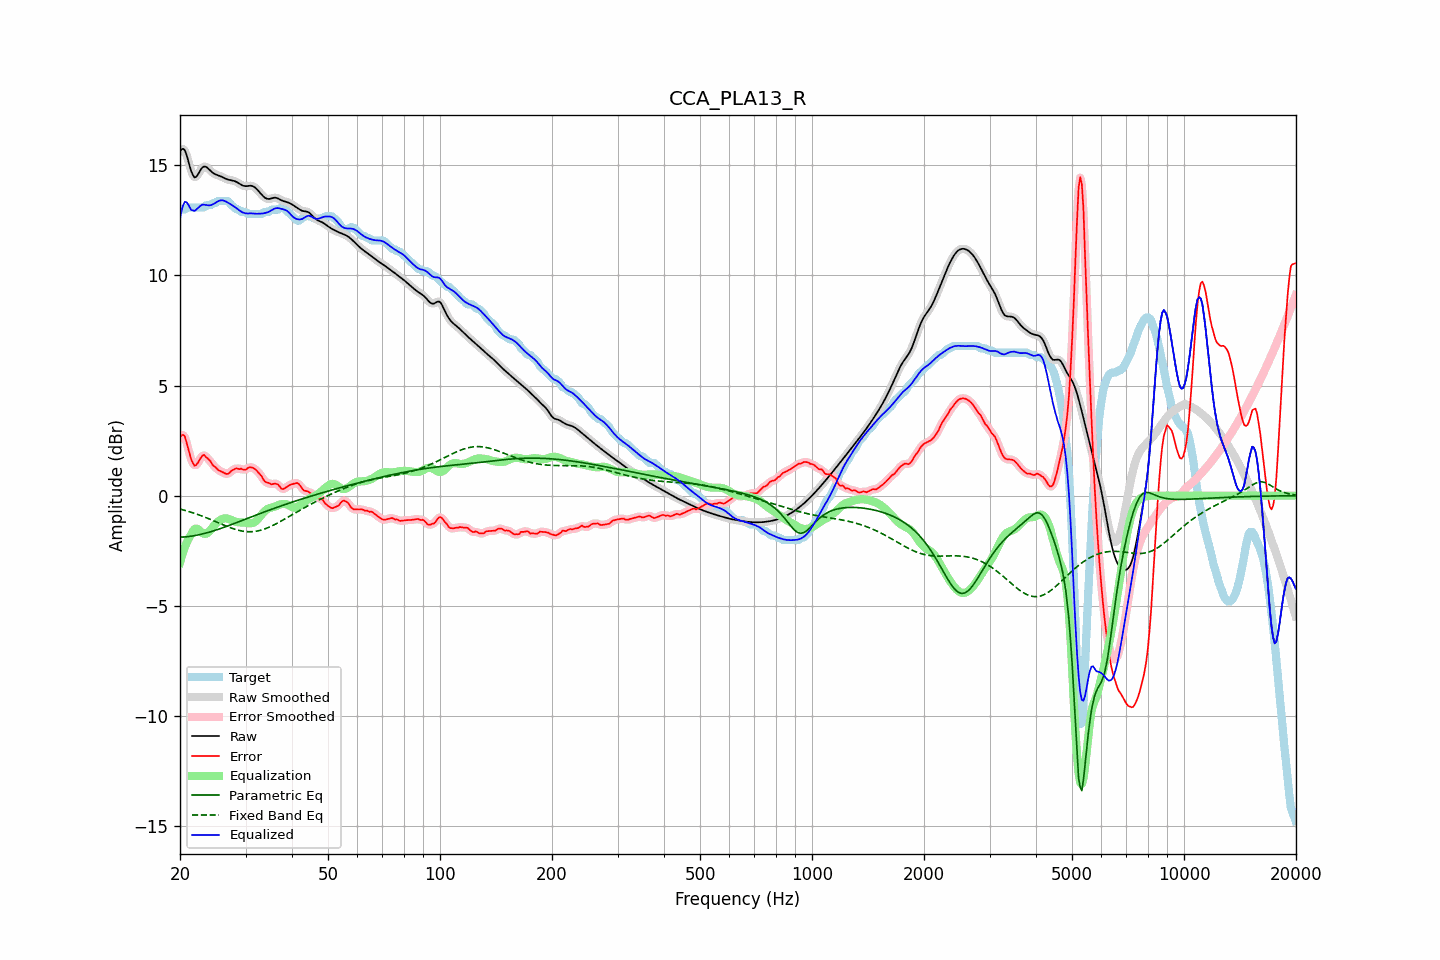

The data file committed next to this chart (first rows):
frequency, raw, error, smoothed, error_smoothed, equalization, parametric_eq, fixed_band_eq, equalized_raw, equalized_smoothed, target
20.00, 15.63, 2.64, 15.64, 2.66, -3.05, -1.89, -0.61, 12.59, 12.60, 12.99
20.20, 15.73, 2.74, 15.73, 2.74, -2.79, -1.88, -0.63, 12.94, 12.94, 12.99
20.40, 15.75, 2.76, 15.74, 2.74, -2.56, -1.88, -0.65, 13.20, 13.19, 12.99
20.61, 15.69, 2.70, 15.67, 2.65, -2.35, -1.87, -0.67, 13.34, 13.32, 12.99
20.81, 15.49, 2.43, 15.49, 2.44, -2.16, -1.87, -0.69, 13.33, 13.33, 13.06
21.02, 15.25, 2.16, 15.24, 2.17, -2.00, -1.86, -0.71, 13.24, 13.24, 13.09
21.23, 14.97, 1.88, 14.98, 1.88, -1.87, -1.85, -0.73, 13.10, 13.11, 13.09
21.44, 14.73, 1.64, 14.74, 1.65, -1.76, -1.84, -0.76, 12.97, 12.98, 13.09
21.66, 14.57, 1.48, 14.56, 1.47, -1.61, -1.83, -0.78, 12.96, 12.95, 13.09
21.87, 14.45, 1.36, 14.48, 1.39, -1.52, -1.82, -0.80, 12.93, 12.95, 13.09
22.09, 14.48, 1.39, 14.48, 1.39, -1.49, -1.80, -0.83, 12.98, 12.99, 13.09
22.31, 14.57, 1.48, 14.56, 1.47, -1.52, -1.79, -0.85, 13.05, 13.05, 13.09
22.54, 14.69, 1.60, 14.69, 1.60, -1.57, -1.77, -0.88, 13.12, 13.12, 13.09
22.76, 14.82, 1.72, 14.81, 1.73, -1.64, -1.76, -0.91, 13.18, 13.17, 13.09
22.99, 14.91, 1.82, 14.90, 1.81, -1.70, -1.74, -0.94, 13.21, 13.20, 13.09
23.22, 14.95, 1.85, 14.94, 1.82, -1.73, -1.72, -0.96, 13.21, 13.21, 13.10
23.45, 14.94, 1.76, 14.94, 1.78, -1.74, -1.70, -0.99, 13.20, 13.20, 13.17
23.69, 14.89, 1.70, 14.89, 1.71, -1.70, -1.68, -1.02, 13.19, 13.19, 13.19
23.92, 14.82, 1.63, 14.82, 1.63, -1.64, -1.66, -1.05, 13.18, 13.18, 13.19
24.16, 14.75, 1.56, 14.75, 1.54, -1.56, -1.64, -1.08, 13.19, 13.19, 13.19
24.40, 14.68, 1.42, 14.69, 1.44, -1.47, -1.62, -1.11, 13.22, 13.22, 13.26
24.65, 14.63, 1.34, 14.63, 1.36, -1.38, -1.60, -1.14, 13.25, 13.26, 13.29
24.89, 14.59, 1.30, 14.60, 1.28, -1.30, -1.57, -1.17, 13.30, 13.30, 13.29
25.14, 14.57, 1.21, 14.57, 1.22, -1.23, -1.55, -1.21, 13.34, 13.34, 13.35
25.39, 14.54, 1.15, 14.54, 1.17, -1.16, -1.52, -1.24, 13.38, 13.38, 13.39
25.65, 14.51, 1.12, 14.51, 1.12, -1.11, -1.50, -1.27, 13.41, 13.40, 13.39
25.91, 14.48, 1.09, 14.48, 1.08, -1.06, -1.47, -1.30, 13.41, 13.41, 13.39
26.16, 14.44, 1.05, 14.44, 1.05, -1.04, -1.45, -1.33, 13.40, 13.40, 13.39
26.43, 14.40, 1.01, 14.41, 1.01, -1.03, -1.42, -1.36, 13.38, 13.38, 13.39
26.69, 14.37, 0.98, 14.37, 0.99, -1.03, -1.40, -1.39, 13.34, 13.34, 13.39
26.96, 14.35, 1.00, 14.35, 1.01, -1.05, -1.37, -1.42, 13.30, 13.30, 13.35
27.23, 14.33, 1.05, 14.33, 1.05, -1.08, -1.34, -1.45, 13.26, 13.26, 13.28
27.50, 14.32, 1.13, 14.32, 1.11, -1.11, -1.31, -1.47, 13.21, 13.21, 13.19
27.77, 14.31, 1.17, 14.31, 1.17, -1.14, -1.29, -1.50, 13.16, 13.16, 13.14
28.05, 14.29, 1.21, 14.28, 1.21, -1.17, -1.26, -1.52, 13.11, 13.11, 13.08
28.33, 14.25, 1.24, 14.25, 1.22, -1.19, -1.23, -1.54, 13.06, 13.06, 13.01
28.62, 14.21, 1.22, 14.21, 1.23, -1.21, -1.20, -1.57, 13.01, 13.00, 12.99
28.90, 14.17, 1.20, 14.17, 1.22, -1.21, -1.17, -1.58, 12.95, 12.95, 12.97
29.19, 14.12, 1.23, 14.12, 1.20, -1.22, -1.15, -1.60, 12.91, 12.91, 12.89
29.48, 14.08, 1.19, 14.09, 1.19, -1.22, -1.12, -1.61, 12.86, 12.87, 12.89
29.78, 14.06, 1.17, 14.06, 1.18, -1.23, -1.09, -1.62, 12.84, 12.84, 12.89
30.08, 14.05, 1.18, 14.06, 1.20, -1.24, -1.06, -1.63, 12.82, 12.82, 12.88
30.38, 14.06, 1.24, 14.06, 1.23, -1.25, -1.03, -1.64, 12.81, 12.82, 12.82
30.68, 14.07, 1.28, 14.07, 1.27, -1.25, -1.00, -1.64, 12.82, 12.82, 12.79
30.99, 14.07, 1.28, 14.07, 1.29, -1.25, -0.98, -1.64, 12.82, 12.82, 12.79
31.30, 14.06, 1.27, 14.06, 1.27, -1.24, -0.95, -1.64, 12.82, 12.82, 12.79
31.61, 14.03, 1.24, 14.03, 1.24, -1.22, -0.92, -1.63, 12.81, 12.81, 12.79
31.93, 13.98, 1.19, 13.97, 1.18, -1.17, -0.89, -1.62, 12.81, 12.80, 12.79
32.24, 13.90, 1.11, 13.90, 1.11, -1.10, -0.86, -1.61, 12.80, 12.80, 12.79
32.57, 13.82, 1.03, 13.82, 1.04, -1.02, -0.84, -1.59, 12.80, 12.80, 12.79
32.89, 13.74, 0.95, 13.74, 0.95, -0.93, -0.81, -1.57, 12.81, 12.81, 12.79
33.22, 13.66, 0.86, 13.65, 0.84, -0.84, -0.78, -1.55, 12.81, 12.81, 12.80
33.55, 13.58, 0.72, 13.58, 0.73, -0.76, -0.75, -1.53, 12.82, 12.82, 12.86
33.89, 13.52, 0.63, 13.52, 0.65, -0.68, -0.73, -1.50, 12.84, 12.84, 12.89
34.23, 13.49, 0.60, 13.49, 0.59, -0.63, -0.70, -1.48, 12.86, 12.86, 12.89
34.57, 13.47, 0.58, 13.47, 0.56, -0.59, -0.67, -1.45, 12.88, 12.89, 12.89
34.92, 13.48, 0.55, 13.48, 0.54, -0.56, -0.64, -1.41, 12.92, 12.92, 12.93
35.27, 13.50, 0.51, 13.50, 0.53, -0.54, -0.62, -1.38, 12.96, 12.96, 12.99
35.62, 13.52, 0.53, 13.52, 0.53, -0.52, -0.59, -1.34, 13.00, 13.00, 12.99
35.97, 13.53, 0.54, 13.53, 0.54, -0.49, -0.57, -1.31, 13.04, 13.04, 12.99
... 635 more rows
